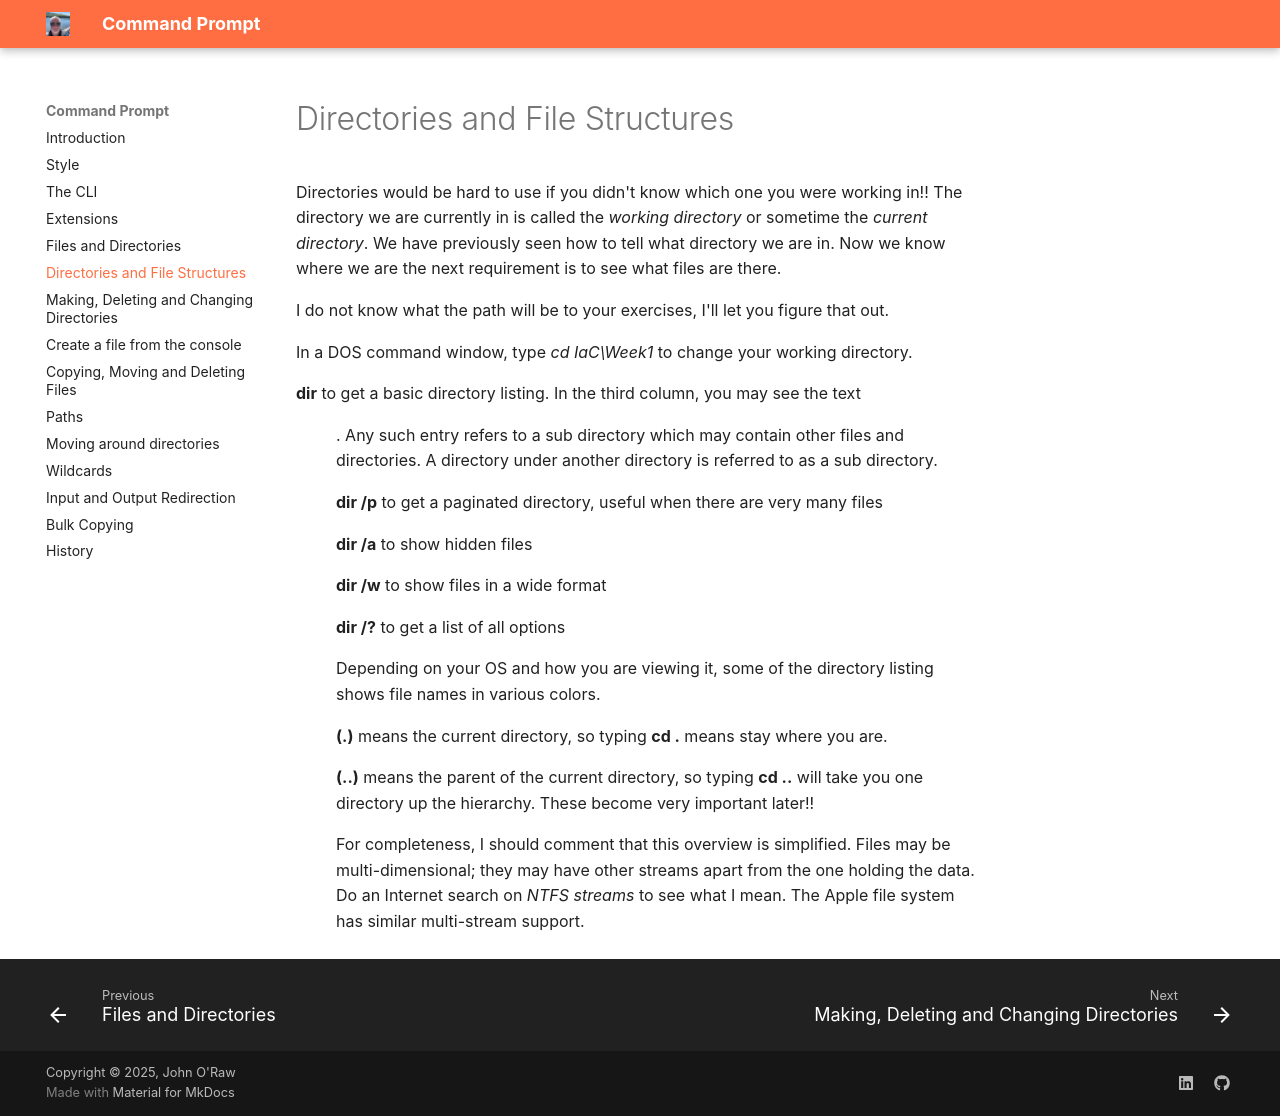

repository: JOR-Donegal/CommandPrompt26 · page: e/index.html · generator: mkdocs

# Directories and File Structures

Directories would be hard to use if you didn't know which one you were working in!! The directory we are currently in is called the _working directory_ or sometime the _current directory_. We have previously seen how to tell what directory we are in. Now we know where we are the next requirement is to see what files are there.

I do not know what the path will be to your exercises, I'll let you figure that out.

In a DOS command window, type _cd IaC\Week1_ to change your working directory.

__dir__ to get a basic directory listing. In the third column, you may see the text _<DIR>_. Any such entry refers to a sub directory which may contain other files and directories. A directory under another directory is referred to as a sub directory.

__dir /p__ to get a paginated directory, useful when there are very many files

__dir /a__ to show hidden files

__dir /w__ to show files in a wide format

__dir /?__ to get a list of all options

Depending on your OS and how you are viewing it, some of the directory listing shows file names in various colors.

__(.)__ means the current directory, so typing __cd .__ means stay where you are.

__(..)__ means the parent of the current directory, so typing __cd ..__ will take you one directory up the hierarchy. These become very important later!!

For completeness, I should comment that this overview is simplified. Files may be multi-dimensional; they may have other streams apart from the one holding the data. Do an Internet search on _NTFS streams_ to see what I mean. The Apple file system has similar multi-stream support.
